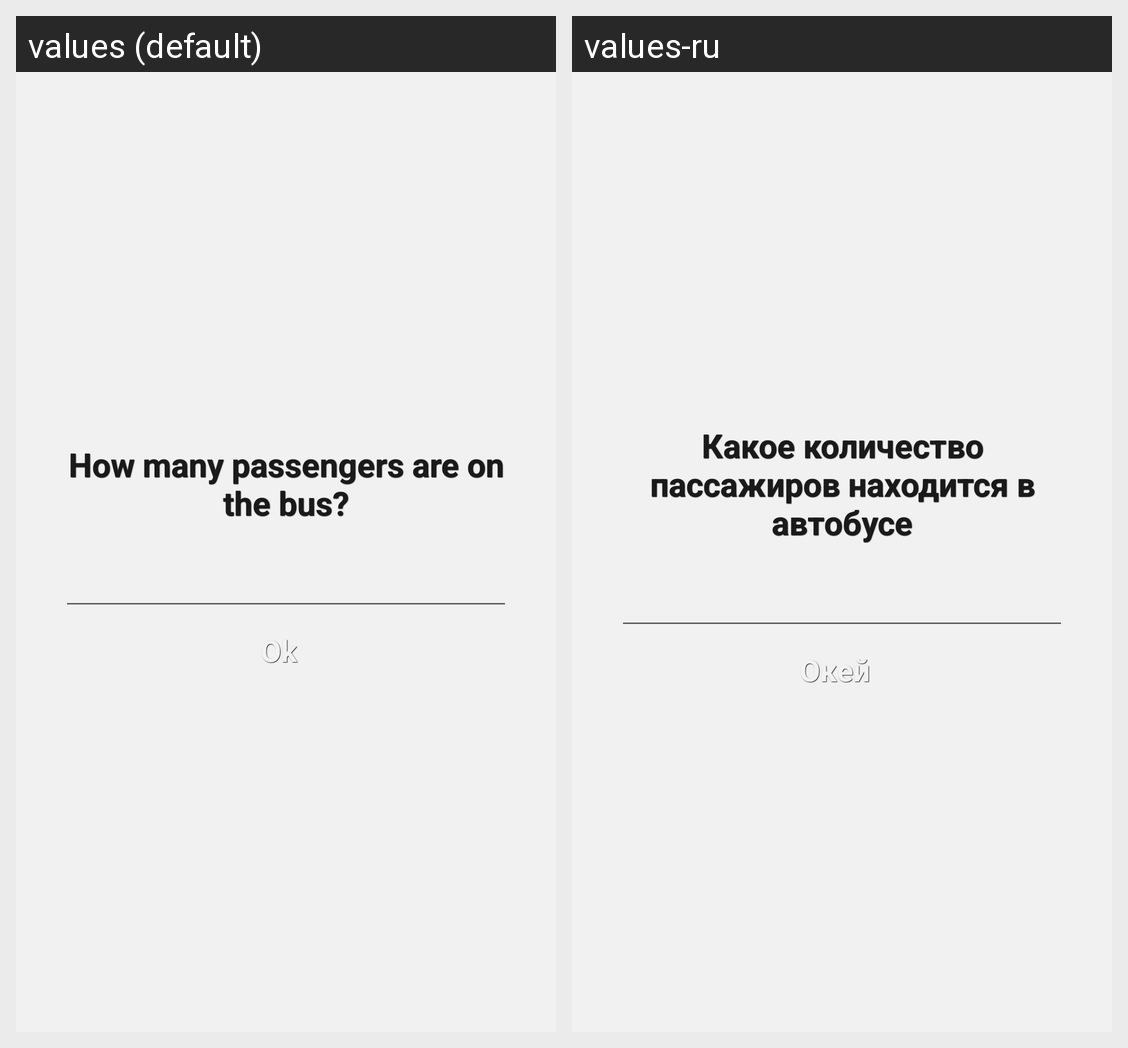

Locale-by-locale string values for the Android screen shown in this grid:
Android screen res/layout/dialog_continue_number.xml rendered under 2 locales, left to right: values (default), values-ru. Device: Nexus 5 (rendered at 1080×1920; each locale shown at half size, 540×960, under a caption strip naming it); theme AppTheme.
Strings drawn on this screen, with the default value and each locale's value (text and hints the layout hard-codes, and strings that could not be matched under every locale, appear in the picture but are not listed):

how_many_passangers_continue_
  values: How many passengers are on the bus?
  values-ru: Какое количество пассажиров находится в автобусе

ok
  values: Ok
  values-ru: Окей
